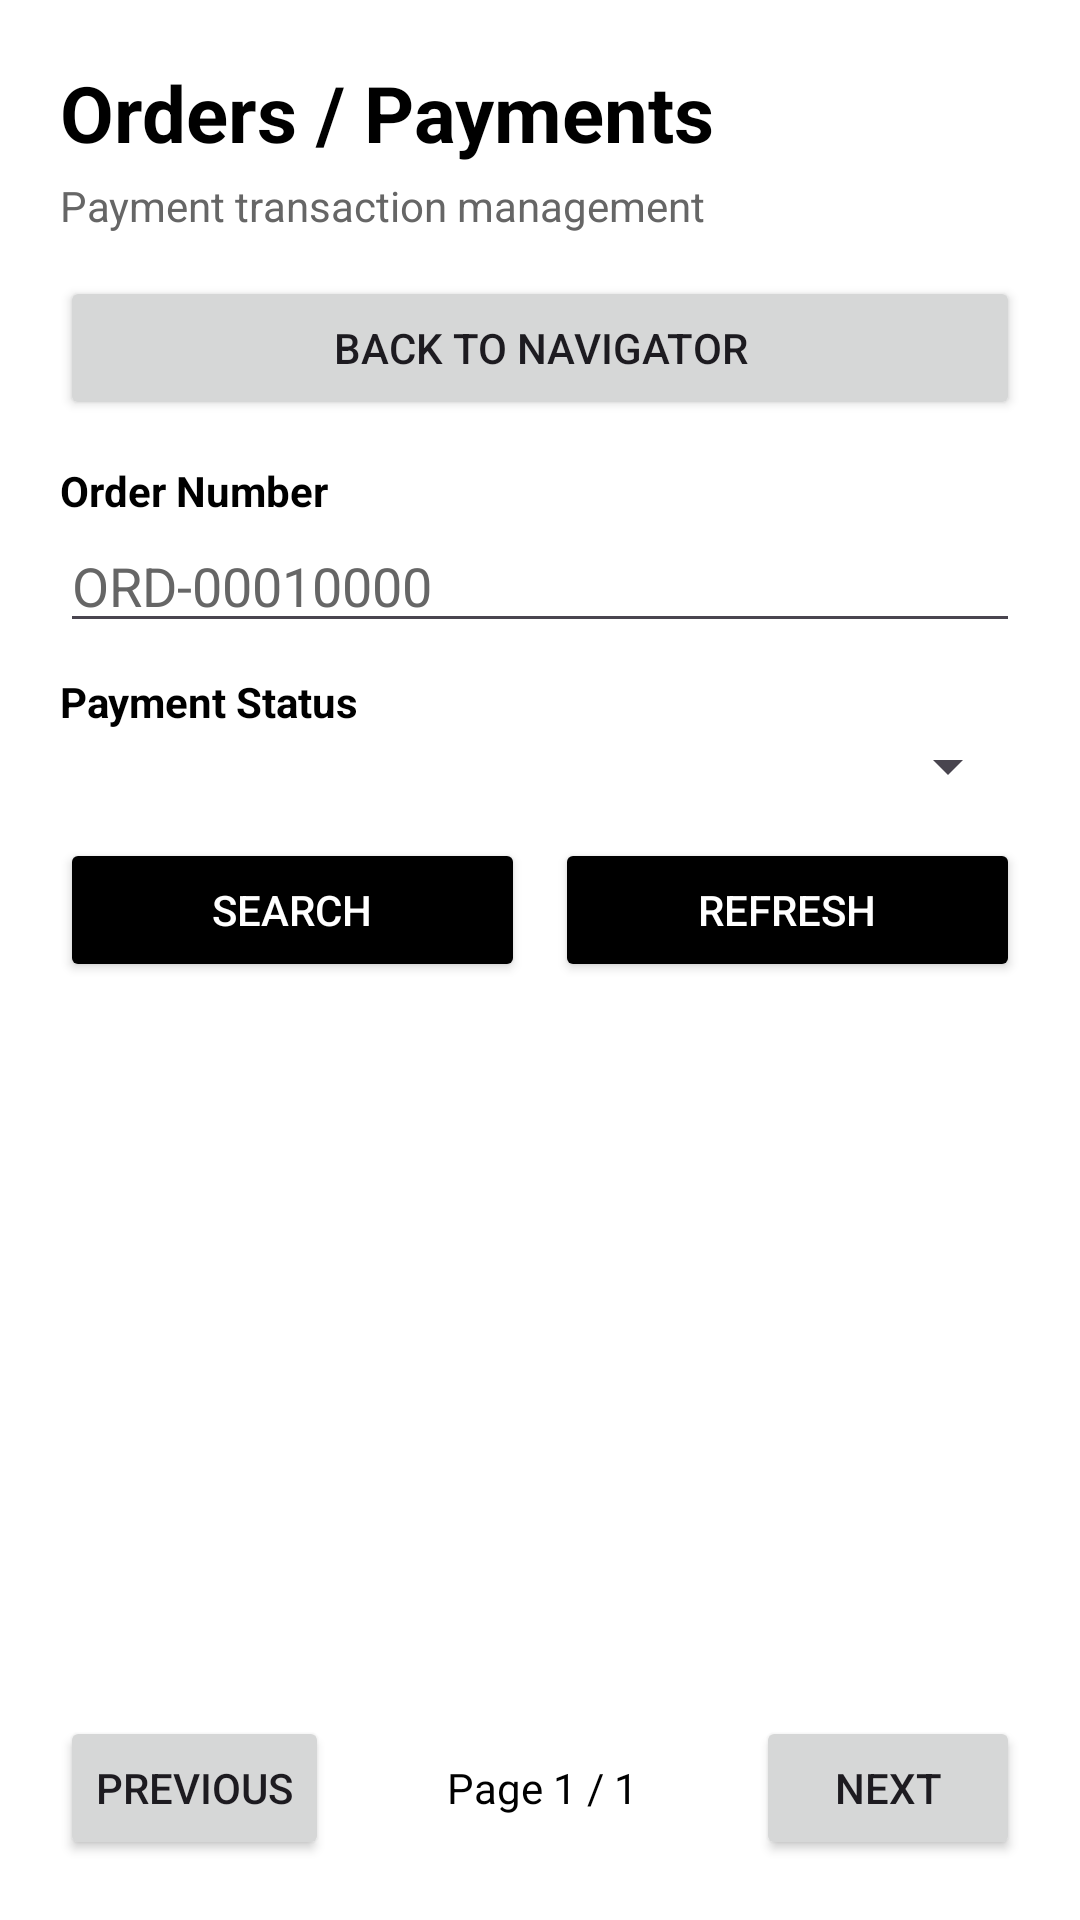

Produce the Android XML layout that renders to this screen, including the resource entries it uses.
<!-- AndroidManifest.xml: application theme Theme.EshopAdmin -->
<!-- res/layout/activity_orders.xml -->
<?xml version="1.0" encoding="utf-8"?>
<LinearLayout xmlns:android="http://schemas.android.com/apk/res/android"
    xmlns:tools="http://schemas.android.com/tools"
    android:layout_width="match_parent"
    android:layout_height="match_parent"
    android:background="@color/adminBackground"
    android:orientation="vertical"
    android:padding="20dp"
    tools:context=".orders.OrdersActivity">

    <TextView
        android:id="@+id/tvOrdersTitle"
        android:layout_width="match_parent"
        android:layout_height="wrap_content"
        android:text="Orders / Payments"
        android:textColor="@color/black"
        android:textSize="26sp"
        android:textStyle="bold" />

    <TextView
        android:id="@+id/tvOrdersSubtitle"
        android:layout_width="match_parent"
        android:layout_height="wrap_content"
        android:layout_marginTop="4dp"
        android:text="Payment transaction management"
        android:textColor="@color/adminTextSecondary"
        android:textSize="14sp" />

    <Button
        android:id="@+id/btnOrdersBack"
        android:layout_width="match_parent"
        android:layout_height="wrap_content"
        android:layout_marginTop="14dp"
        android:text="Back to Navigator" />

    <TextView
        android:id="@+id/tvOrderNumberFilterLabel"
        android:layout_width="match_parent"
        android:layout_height="wrap_content"
        android:layout_marginTop="14dp"
        android:text="Order Number"
        android:textColor="@color/black"
        android:textSize="14sp"
        android:textStyle="bold" />

    <EditText
        android:id="@+id/edtOrderNumberFilter"
        android:layout_width="match_parent"
        android:layout_height="wrap_content"
        android:hint="ORD-00010000"
        android:inputType="text"
        android:singleLine="true"
        android:textColor="@color/black"
        android:textColorHint="@color/adminTextSecondary" />

    <TextView
        android:id="@+id/tvPaymentStatusLabel"
        android:layout_width="match_parent"
        android:layout_height="wrap_content"
        android:layout_marginTop="10dp"
        android:text="Payment Status"
        android:textColor="@color/black"
        android:textSize="14sp"
        android:textStyle="bold" />

    <Spinner
        android:id="@+id/spPaymentStatus"
        android:layout_width="match_parent"
        android:layout_height="wrap_content" />

    <LinearLayout
        android:layout_width="match_parent"
        android:layout_height="wrap_content"
        android:layout_marginTop="12dp"
        android:orientation="horizontal">

        <Button
            android:id="@+id/btnOrderSearch"
            android:layout_width="0dp"
            android:layout_height="wrap_content"
            android:layout_weight="1"
            android:backgroundTint="@color/black"
            android:text="Search"
            android:textColor="@color/white" />

        <Button
            android:id="@+id/btnOrderRefresh"
            android:layout_width="0dp"
            android:layout_height="wrap_content"
            android:layout_marginStart="10dp"
            android:layout_weight="1"
            android:backgroundTint="@color/black"
            android:text="Refresh"
            android:textColor="@color/white" />
    </LinearLayout>

    <TextView
        android:id="@+id/tvOrdersState"
        android:layout_width="match_parent"
        android:layout_height="wrap_content"
        android:layout_marginTop="12dp"
        android:text="Loading transactions..."
        android:textColor="@color/adminTextSecondary"
        android:textSize="14sp"
        android:visibility="gone" />

    <ListView
        android:id="@+id/lvOrderPayments"
        android:layout_width="match_parent"
        android:layout_height="0dp"
        android:layout_marginTop="10dp"
        android:layout_weight="1"
        android:divider="@android:color/transparent"
        android:dividerHeight="8dp"
        tools:ignore="AdapterViewChildren" />

    <LinearLayout
        android:id="@+id/layoutOrdersPagination"
        android:layout_width="match_parent"
        android:layout_height="wrap_content"
        android:layout_marginTop="10dp"
        android:gravity="center_vertical"
        android:orientation="horizontal">

        <Button
            android:id="@+id/btnOrderPrevious"
            android:layout_width="wrap_content"
            android:layout_height="wrap_content"
            android:text="Previous" />

        <TextView
            android:id="@+id/tvOrdersPageInfo"
            android:layout_width="0dp"
            android:layout_height="wrap_content"
            android:layout_weight="1"
            android:gravity="center"
            android:text="Page 1 / 1"
            android:textColor="@color/black"
            android:textSize="14sp" />

        <Button
            android:id="@+id/btnOrderNext"
            android:layout_width="wrap_content"
            android:layout_height="wrap_content"
            android:text="Next" />
    </LinearLayout>
</LinearLayout>
<!-- resources referenced by this layout -->
<resources>
  <color name="adminBackground">#FFFFFFFF</color>
  <color name="adminTextSecondary">#666666</color>
  <color name="black">#FF000000</color>
  <color name="white">#FFFFFFFF</color>
  <style name="Theme.EshopAdmin" parent="Base.Theme.EshopAdmin" />
  <style name="Base.Theme.EshopAdmin" parent="Theme.Material3.DayNight.NoActionBar">
          
          
      </style>
</resources>
